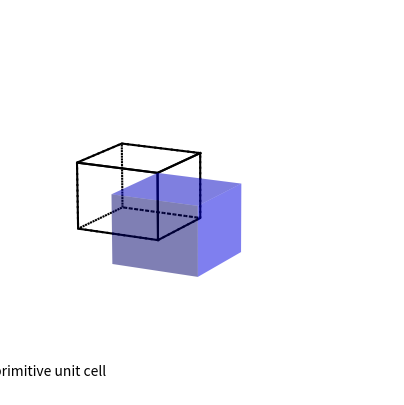
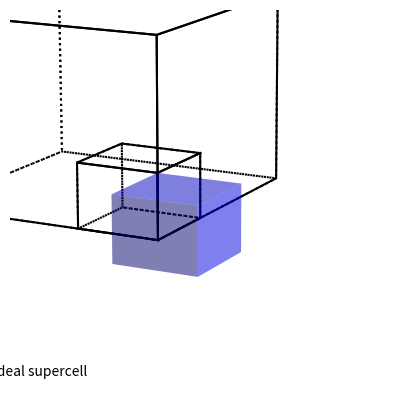
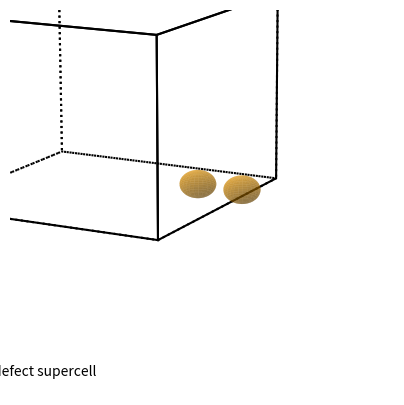

Write Python code to recreate these figures, in order.
# creates: supercell-1.svg supercell-2.svg supercell-3.svg

from math import cos, pi, sin

import matplotlib.pyplot as plt
import numpy as np
from mpl_toolkits.mplot3d import Axes3D


def vertices(cell):
    """
    Set up vertices for a cell metric.
    """
    from scipy.spatial import Voronoi
    I = np.indices((3, 3, 3)).reshape((3, 27)) - 1
    G = np.dot(cell, I).T
    vor = Voronoi(G)
    vert1 = []
    for vertices, points in zip(vor.ridge_vertices, vor.ridge_points):
        if -1 not in vertices and 13 in points:
            normal = G[points].sum(0)
            normal /= (normal ** 2).sum() ** 0.5
            vert1.append((vor.vertices[vertices], normal))
    return vert1


class CellFigure:

    def __init__(self, dim, azim, elev):
        """
        Set up a figure for visualizing a cell metric.
        """
        Axes3D  # silence pyflakes
        self.fig = plt.figure(figsize=(5, 5))
        self.ax = self.fig.add_subplot(projection='3d')
        x = sin(azim)
        y = cos(azim)
        self.view = [x * cos(elev), y * cos(elev), sin(elev)]
        self.ax.set_axis_off()
        self.ax.autoscale_view(tight=True)
        self.ax.set_xlim(0, dim)
        self.ax.set_ylim(0, dim)
        self.ax.set_zlim(0, dim)
        self.ax.view_init(azim=azim / pi * 180, elev=elev / pi * 180)

    def add_cell(self, cell):
        """
        Draw a cell.
        (i.e. edges but no faces)
        """
        vert1 = vertices(cell)
        shift = -vert1[0][0][0]
        for points, normal in vert1:
            if np.dot(normal, self.view) < 0:
                ls = ':'
            else:
                ls = '-'
            x, y, z = np.concatenate([points + shift, points[:1] + shift]).T
            self.ax.plot(x, y, z, c='k', ls=ls)

    def add_primitive_cell(self, cell):
        """
        Draw a primitive unit cell.
        (i.e. a cell with colored faces)
        """
        self.add_cell(cell)
        uc = prim[0][0]
        # plot side faces of unit cell
        X, Y = np.meshgrid([0, uc], [0, uc])
        Z = np.zeros((2, 2)) + uc
        self.ax.plot_surface(X, Y, Z,
                             color='blue', alpha=.5, linewidth=0, zorder=1)
        X, Z = np.meshgrid([0, uc], [0, uc])
        Y = np.zeros((2, 2)) + uc
        self.ax.plot_surface(X, Y, Z,
                             color='blue', alpha=.5, linewidth=0, zorder=1)
        Y, Z = np.meshgrid([0, uc], [0, uc])
        X = np.zeros((2, 2)) + uc
        self.ax.plot_surface(X, Y, Z,
                             color='blue', alpha=.5, linewidth=0, zorder=1)

    def add_atom(self, x0, y0, z0, radius=0.06):
        """
        Draw an atom.
        """
        u = np.linspace(0, 2 * np.pi, 100)
        v = np.linspace(0, np.pi, 100)
        x = x0 + radius * np.outer(np.cos(u), np.sin(v))
        y = y0 + radius * np.outer(np.sin(u), np.sin(v))
        z = z0 + radius * np.outer(np.ones(np.size(u)), np.cos(v))
        self.ax.plot_surface(x, y, z,
                             rstride=4, cstride=4,
                             color='orange', linewidth=0.1, alpha=0.5)

    def annotate_figure(self, text):
        """
        Add some annotation to the lower left corner of the plot.
        """
        self.ax.text(1.1, 0, -0.2, text, ha='left', va='center')


# extent of plotted area
dim = 0.82
# view angle
azim = 0.75 * pi / 5
elev = 0.5 * pi / 6

# define unit cell and supercell
prim = 1.0 / 3 * np.eye(3)
supr = np.eye(3)

# Figure 1
myfig = CellFigure(dim, azim, elev)
myfig.add_primitive_cell(prim)
myfig.annotate_figure('primitive unit cell')
plt.savefig('supercell-1.svg', bbox_inches='tight')

# Figure 2
myfig = CellFigure(dim, azim, elev)
myfig.add_primitive_cell(prim)
myfig.add_cell(supr)
myfig.annotate_figure('ideal supercell')
plt.savefig('supercell-2.svg', bbox_inches='tight')

# Figure 3
myfig = CellFigure(dim, azim, elev)
myfig.add_cell(supr)
d = 0.08
myfig.add_atom(0.5, 0.5 - d, 0.5)
myfig.add_atom(0.5, 0.5 + d, 0.5)
myfig.annotate_figure('defect supercell')
plt.savefig('supercell-3.svg', bbox_inches='tight')
